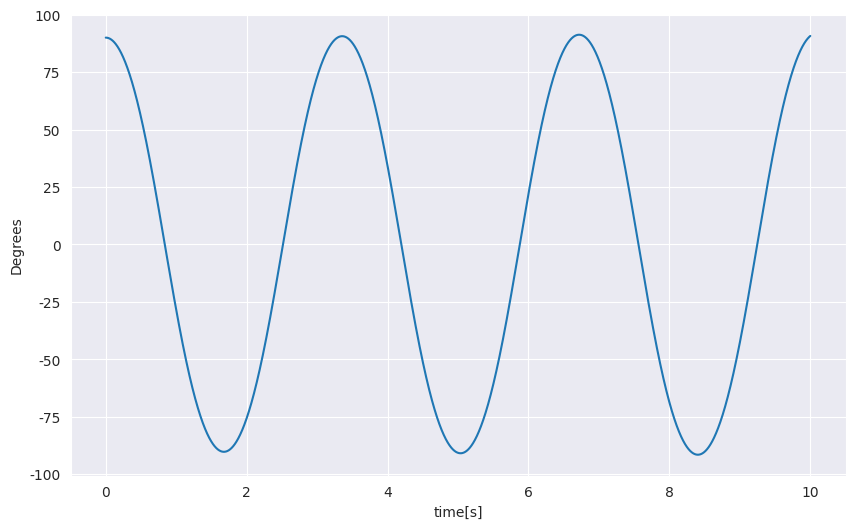

This figure's Python source:
import numpy as np
import matplotlib.pyplot as plt
import seaborn as sns

'''
[redacted]
Simulates 10 seconds of pendulum d^2theta/d^2t + c*sin(theta) = 0
theta0 = pi/2
omega0 = 0
'''


def dtheta(omega):
    return omega


def domega(theta):
    return -4.9*np.sin(theta)


dt = 0.001
t = 10
n = int(t/dt)


def RK4(dtheta, du, theta0, omega0, n, dt):
    omega = [omega0]
    theta = [theta0]

    for t in range(n-1):
        # Calculate next theta value
        kt1 = dtheta(omega[t])
        kt2 = dtheta(omega[t] + 0.5 * dt * kt1)
        kt3 = dtheta(omega[t] + 0.5 * dt * kt2)
        kt4 = dtheta(omega[t] + dt * kt3)
        thetanext = theta[t] + (dt/6) * (kt1 + 2*kt2 + 2*kt3 + kt4)

        # Calculate next omega value
        ku1 = du(theta[t])
        ku2 = du(theta[t] + 0.5 * dt * ku1)
        ku3 = du(theta[t] + 0.5 * dt * ku2)
        ku4 = du(theta[t] + dt * ku3)
        omeganext = omega[t] + (dt/6) * (ku1 + 2*ku2 + 2*ku3 + ku4)

        omega.append(omeganext)
        theta.append(thetanext)

    return omega, theta


omega, theta = RK4(dtheta, domega, np.pi/2, 0, n, dt)


# Plot theta vs time
plt.figure(figsize=(10, 6))
sns.set_style(style="darkgrid")
plt.plot(np.linspace(0, 10, int(t/dt)), [i/np.pi*180 for i in theta])
plt.ylabel("Degrees"), plt.xlabel("time[s]")
plt.show()
